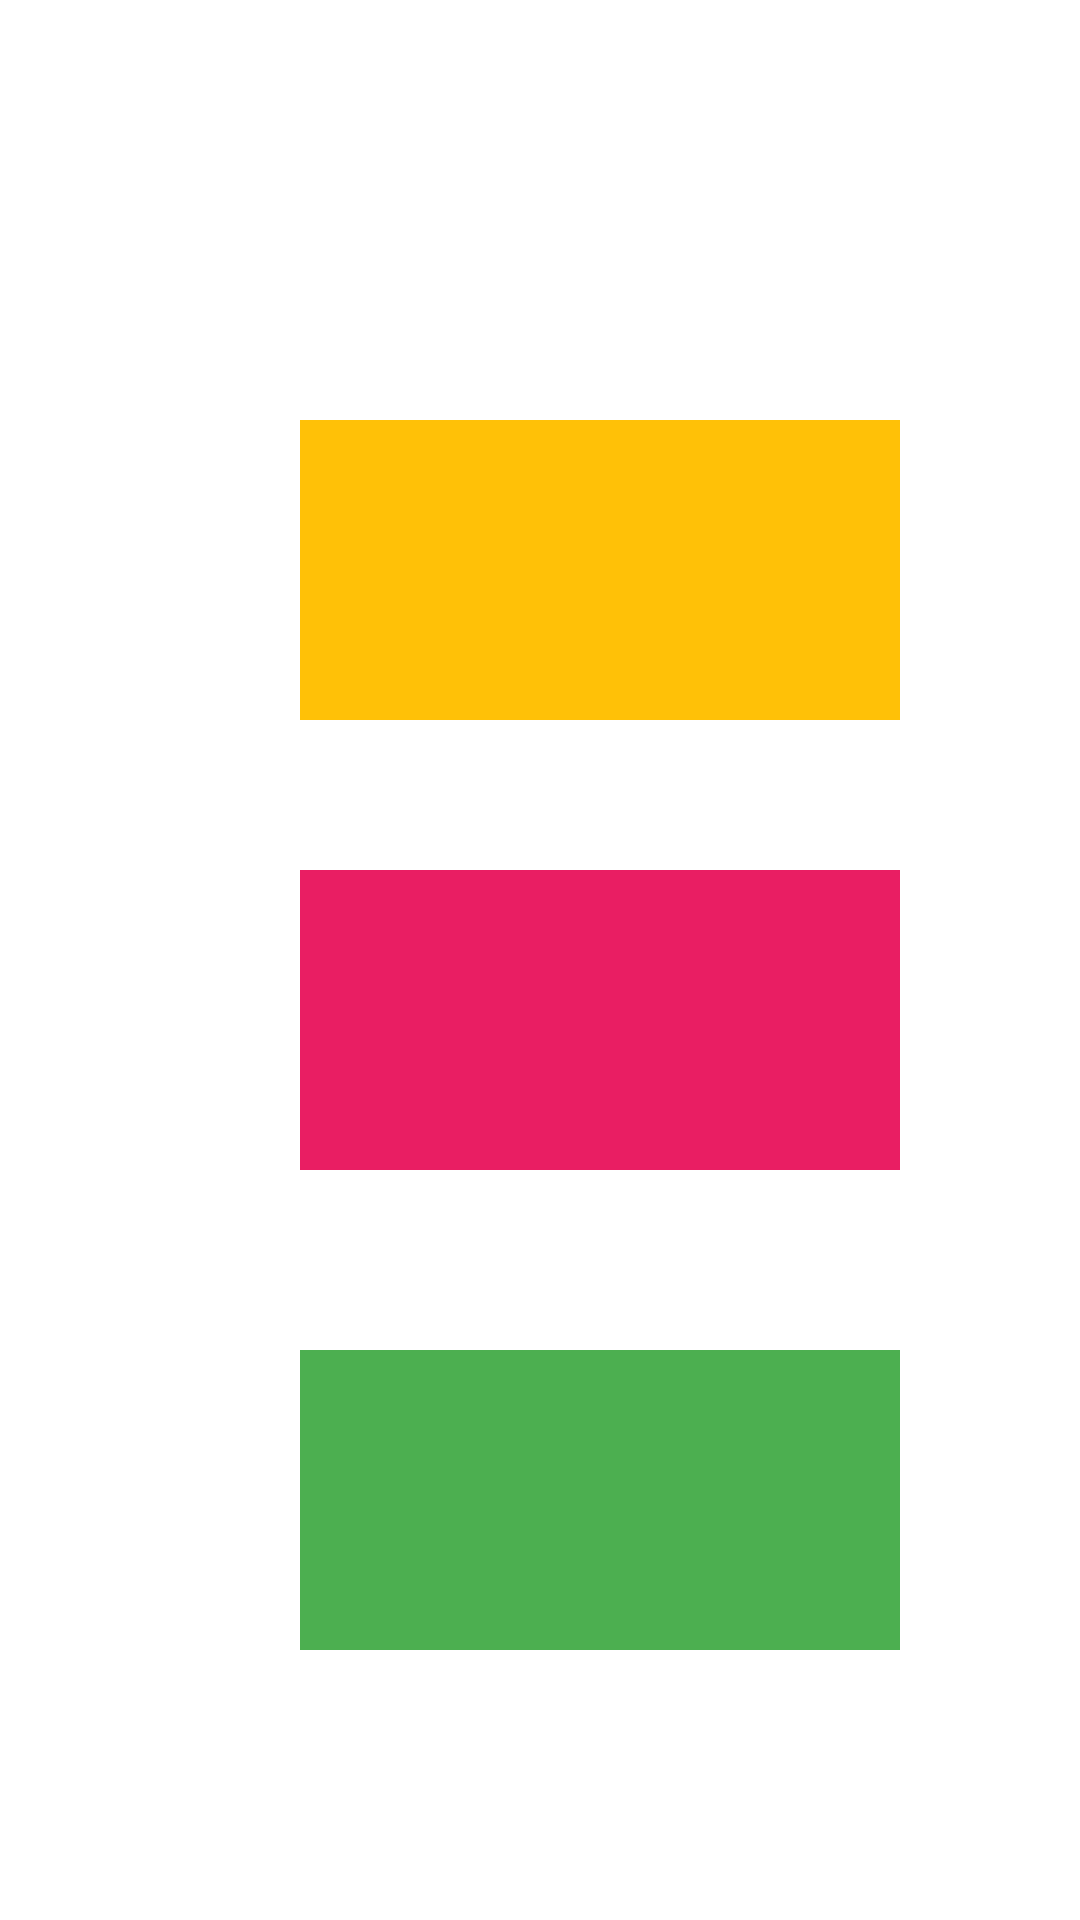

Reconstruct the res/layout file that produces this screen, plus the resources it refers to.
<!-- AndroidManifest.xml: application theme Theme.UsahaKecilApps -->
<!-- res/layout/activity_menu1.xml -->
<?xml version="1.0" encoding="utf-8"?>
<RelativeLayout xmlns:android="http://schemas.android.com/apk/res/android"
    xmlns:app="http://schemas.android.com/apk/res-auto"
    xmlns:tools="http://schemas.android.com/tools"
    android:layout_width="match_parent"
    android:layout_height="match_parent"
    tools:context=".Menu1.Menu1">


    <ImageView
        android:layout_width="200dp"
        android:layout_height="100dp"
        android:layout_marginTop="140dp"
        android:layout_marginLeft="100dp"
        android:background="#FFC107"/>


    <ImageView
        android:layout_width="200dp"
        android:layout_height="100dp"
        android:layout_marginTop="290dp"
        android:layout_marginLeft="100dp"
        android:background="#E91E63"/>


    <ImageView
        android:layout_width="200dp"
        android:layout_height="100dp"
        android:layout_marginTop="450dp"
        android:layout_marginLeft="100dp"
        android:background="#4CAF50"/>



</RelativeLayout>
<!-- resources referenced by this layout -->
<resources>
  <style name="Theme.UsahaKecilApps" parent="Theme.MaterialComponents.DayNight.DarkActionBar">
          
          <item name="colorPrimary">@color/purple_500</item>
          <item name="colorPrimaryVariant">@color/purple_700</item>
          <item name="colorOnPrimary">@color/white</item>
          
          <item name="colorSecondary">@color/teal_200</item>
          <item name="colorSecondaryVariant">@color/teal_700</item>
          <item name="colorOnSecondary">@color/black</item>
          
          <item name="android:statusBarColor" tools:targetApi="l">?attr/colorPrimaryVariant</item>
          
      </style>
  <!-- not gathered from this repository: default colours our renderer supplied (Android Studio template values) -->
  <color name="purple_500">#FF6200EE</color>
  <color name="purple_700">#FF3700B3</color>
  <color name="teal_200">#FF03DAC5</color>
  <color name="teal_700">#FF018786</color>
  <color name="black">#FF000000</color>
  <color name="white">#FFFFFFFF</color>
</resources>
